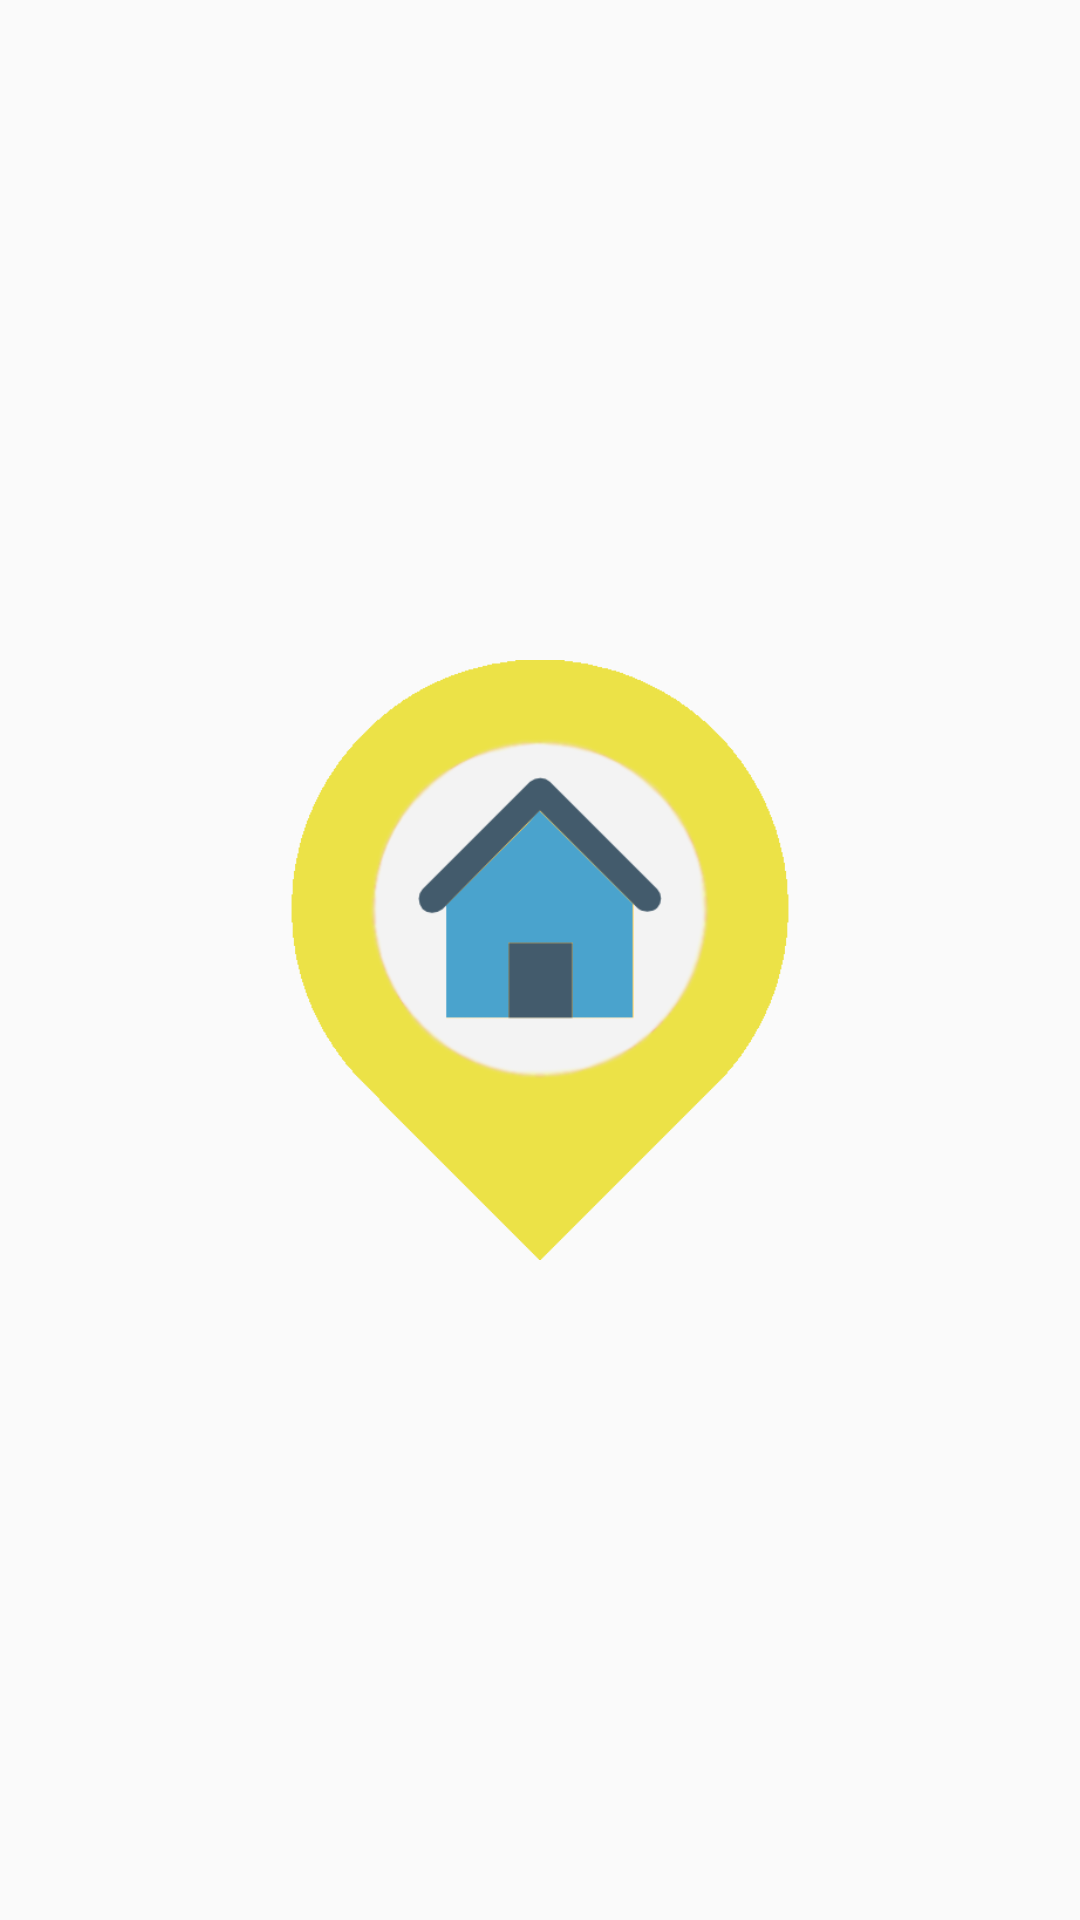

Here is an Android app screen rendered from its layout file. Give the layout XML and the strings, colors and styles it references.
<!-- AndroidManifest.xml: application theme AppTheme -->
<!-- res/layout/activity_splash.xml -->
<?xml version="1.0" encoding="utf-8"?>
<FrameLayout xmlns:android="http://schemas.android.com/apk/res/android"
    android:layout_width="match_parent"
    android:layout_height="match_parent">

    <ImageView
        android:layout_width="200dp"
        android:layout_height="wrap_content"
        android:layout_gravity="center"
        android:src="@drawable/logo" />

</FrameLayout>
<!-- resources referenced by this layout -->
<resources>
  <!-- drawable logo: png bitmap (drawable-v24, 18346 bytes) -->
  <style name="AppTheme" parent="Theme.AppCompat.Light.NoActionBar">
          <item name="colorPrimary">@color/colorPrimary</item>
          <item name="colorPrimaryDark">@color/colorPrimaryDark</item>
          <item name="colorAccent">@color/colorAccent</item>
          <item name="android:statusBarColor">@color/colorAccent</item>
      </style>
  <color name="colorPrimary">#F4F4F4</color>
  <color name="colorPrimaryDark">#303F9F</color>
  <color name="colorAccent">#007C92</color>
</resources>
